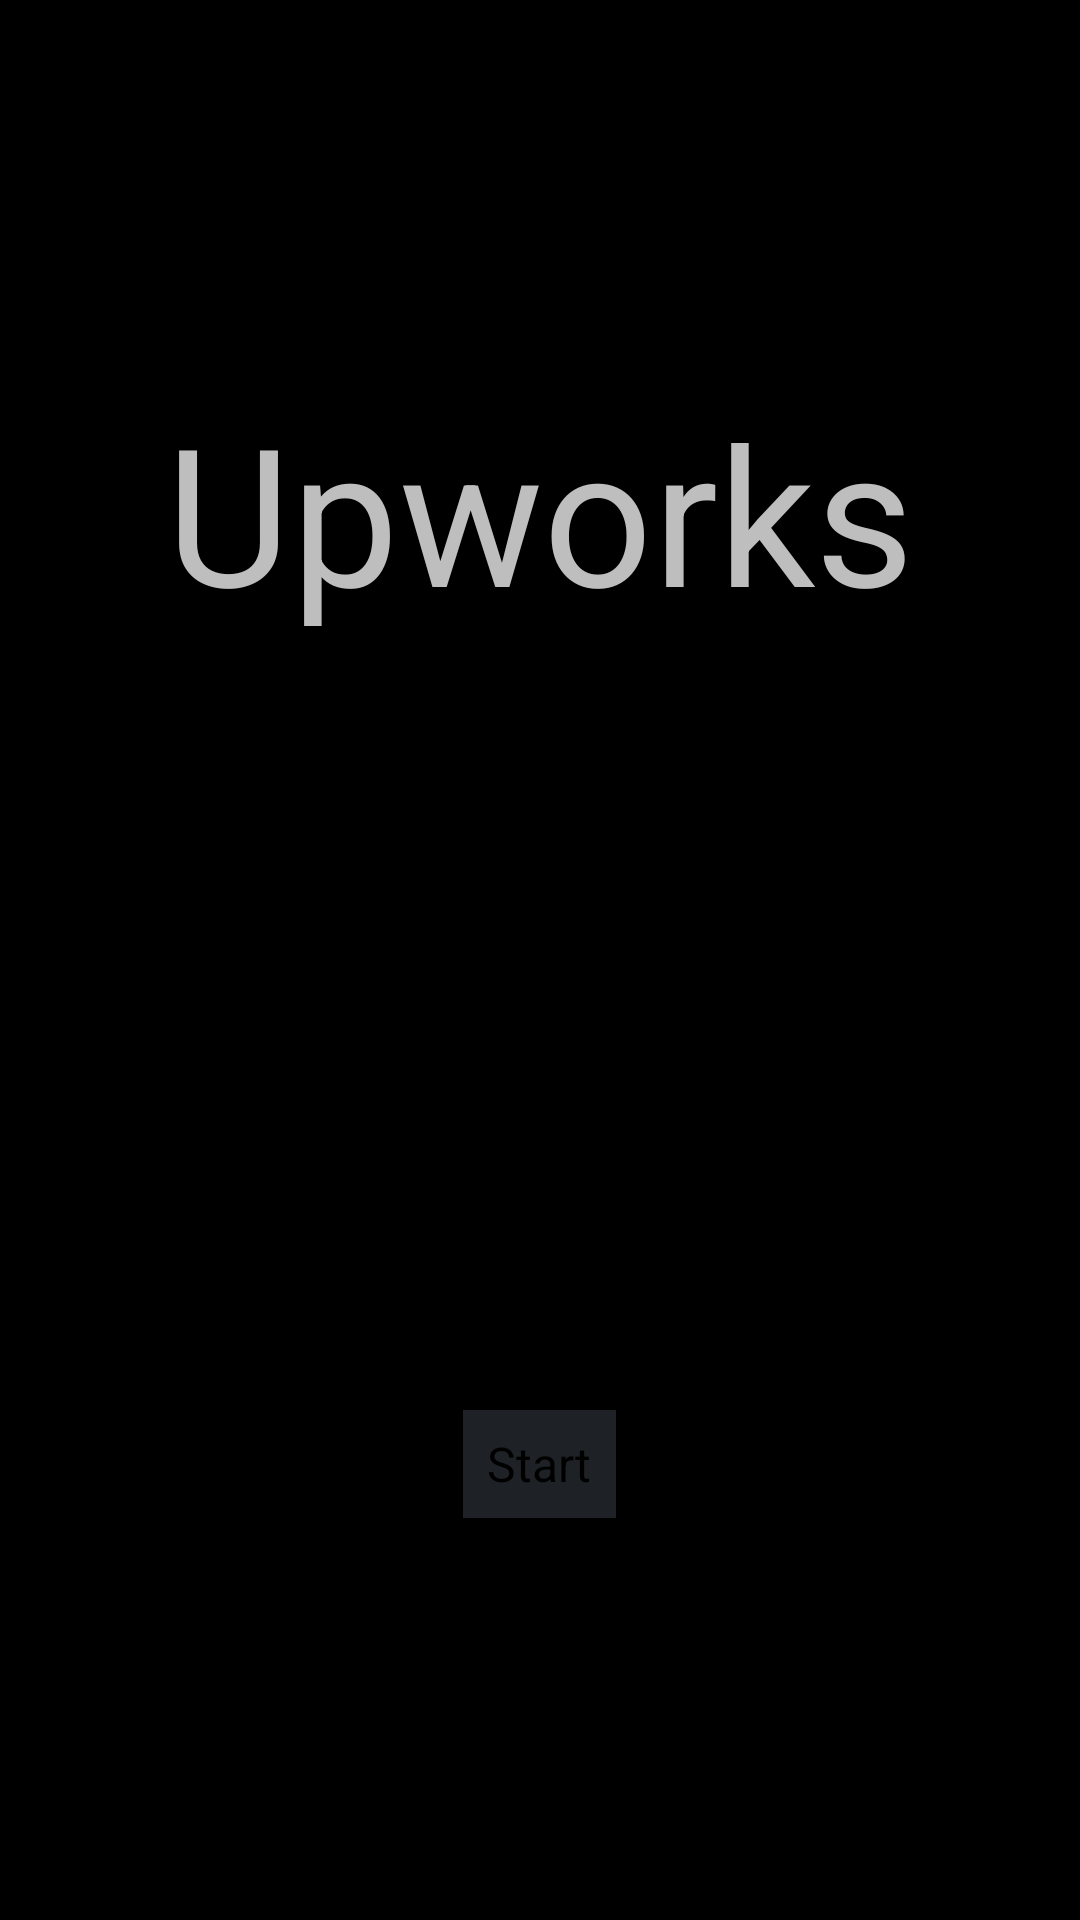

Here is an Android app screen rendered from its layout file. Give the layout XML and the strings, colors and styles it references.
<!-- AndroidManifest.xml: activity theme MainTheme -->
<!-- res/layout/activity_title.xml -->
<?xml version="1.0" encoding="utf-8"?>
<RelativeLayout xmlns:android="http://schemas.android.com/apk/res/android"
    xmlns:app="http://schemas.android.com/apk/res-auto"
    xmlns:tools="http://schemas.android.com/tools"
    android:layout_width="match_parent"
    android:layout_height="match_parent"
    tools:context="com.example.a637352.userimput.TitleActivity">

    <Button
        style="@style/Widget.AppCompat.Button.Small"
        android:layout_width="wrap_content"
        android:layout_height="wrap_content"
        android:layout_alignParentBottom="true"
        android:layout_centerHorizontal="true"
        android:layout_marginBottom="128dp"
        android:text="Start"
        android:textSize="16sp" />

    <TextView
        android:layout_width="wrap_content"
        android:layout_height="wrap_content"
        android:layout_alignParentTop="true"
        android:layout_centerHorizontal="true"
        android:layout_marginTop="128dp"
        android:text="Upworks"
        android:textSize="64sp" />
</RelativeLayout>
<!-- resources referenced by this layout -->
<resources>
  <style name="MainTheme" parent="android:Theme.Holo">
          
      </style>
</resources>
